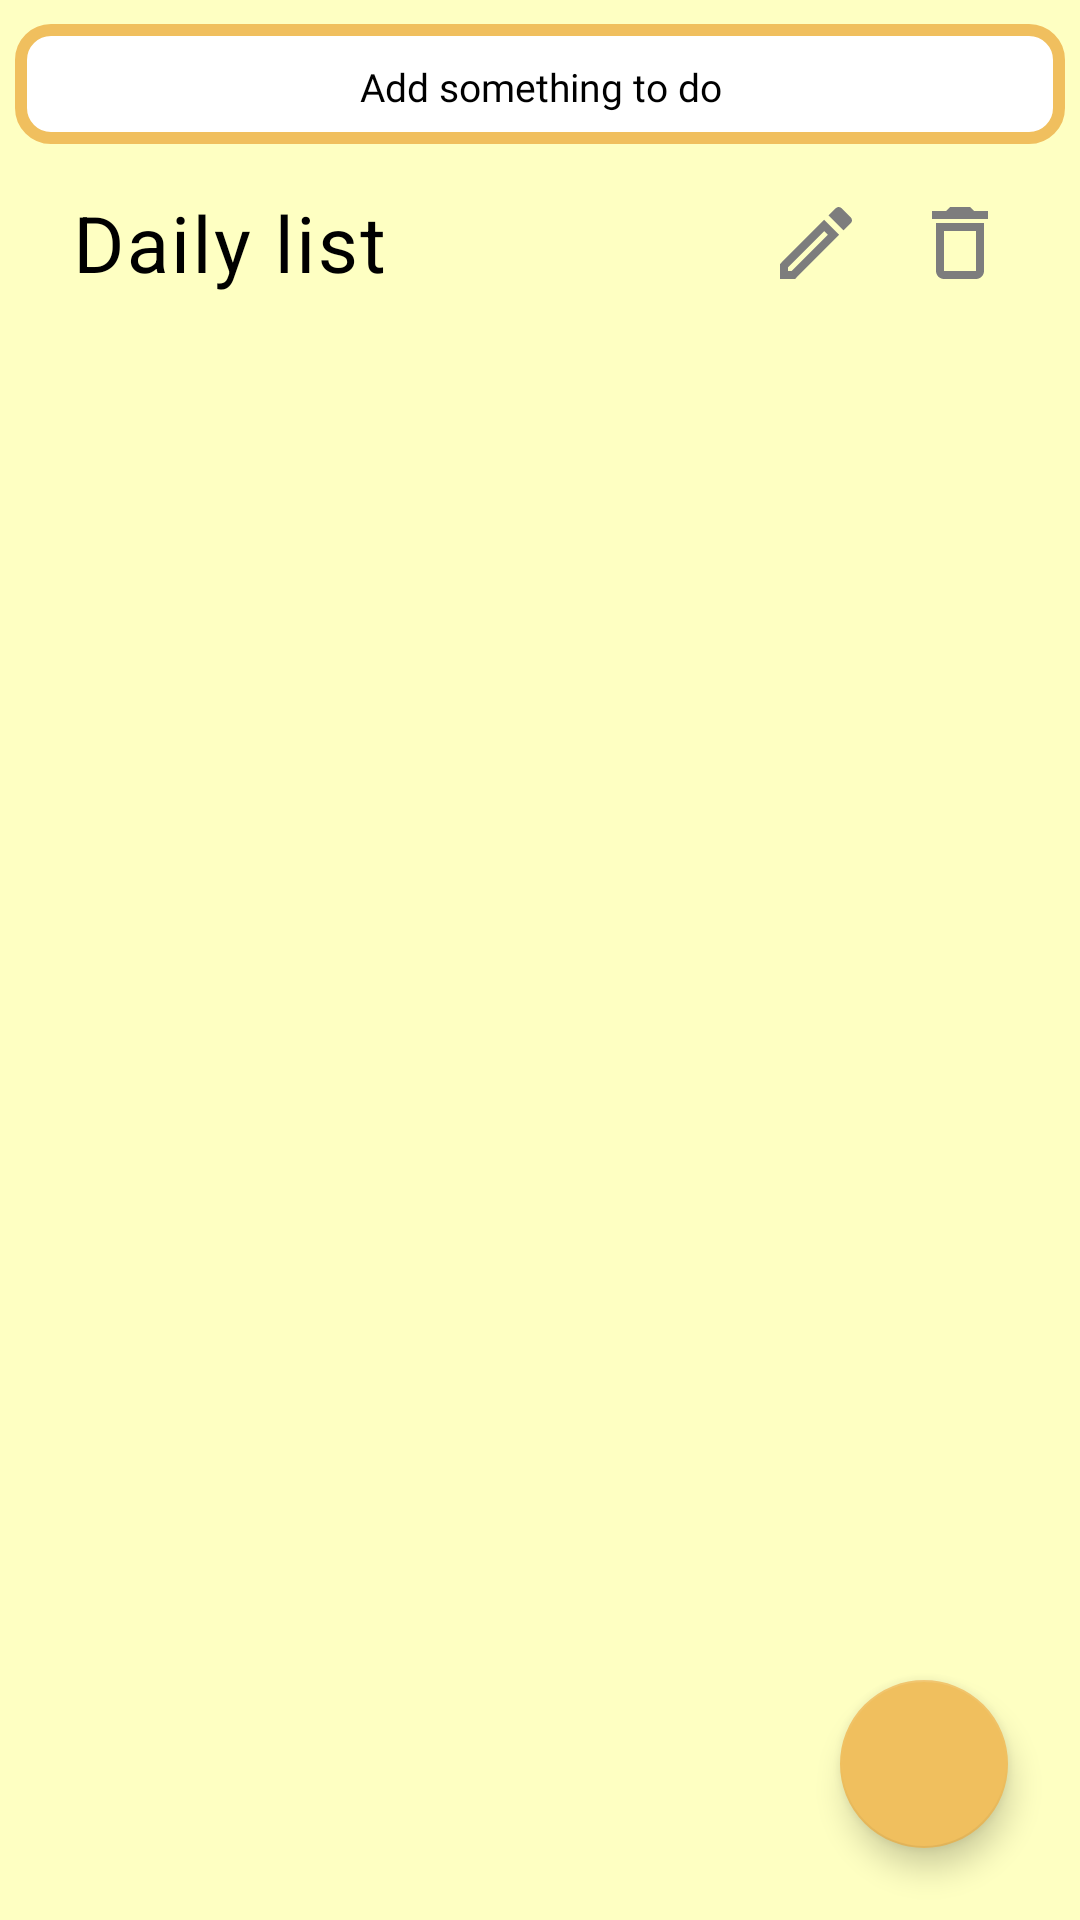

The Android layout XML behind this screen, and the referenced resources:
<!-- AndroidManifest.xml: application theme AppTheme -->
<!-- res/layout/fragment_daily_list.xml -->
<androidx.coordinatorlayout.widget.CoordinatorLayout
    android:id="@+id/main_layout"
    xmlns:android="http://schemas.android.com/apk/res/android"
    xmlns:app="http://schemas.android.com/apk/res-auto"
    xmlns:tools="http://schemas.android.com/tools"
    android:layout_width="match_parent"
    android:layout_height="match_parent"
    tools:context="fragments.DailyListFragment">

    <com.google.android.material.appbar.AppBarLayout
        android:id="@+id/appbar_layout"
        android:layout_width="match_parent"
        android:layout_height="wrap_content"
        android:background="@color/colorBackground">

        <com.google.android.material.appbar.CollapsingToolbarLayout
            android:id="@+id/collapsing_toolbar_layout"
            android:layout_width="match_parent"
            android:layout_height="115dp"
            app:expandedTitleMargin="24dp"
            app:layout_scrollFlags="scroll|snap|exitUntilCollapsed"
            app:title="@string/list_name"
            app:expandedTitleMarginEnd="104dp"
            app:expandedTitleTextAppearance="@style/collapsingToolbarTitleExpanded"
            app:collapsedTitleTextAppearance="@style/collapsingToolbarTitleCollapsed"
            >

            <ImageButton
                android:id="@+id/imageButton_edit_list_name"
                android:layout_width="wrap_content"
                android:layout_height="wrap_content"
                android:layout_gravity="bottom|end"
                android:layout_marginEnd="72dp"
                android:layout_marginBottom="18dp"
                android:background="?attr/selectableItemBackgroundBorderless"
                android:contentDescription="@string/sample"
                android:src="@drawable/ic_outline_edit_32" />

            <ImageButton
                android:id="@+id/imageButton_clear_list"
                android:layout_width="wrap_content"
                android:layout_height="wrap_content"
                android:layout_gravity="bottom|end"
                android:layout_marginEnd="24dp"
                android:layout_marginBottom="18dp"
                android:background="?attr/selectableItemBackgroundBorderless"
                android:contentDescription="@string/sample"
                android:src="@drawable/ic_outline_delete_32" />

            <androidx.constraintlayout.widget.ConstraintLayout
                android:id="@+id/progress_layout"
                android:layout_width="match_parent"
                android:layout_height="?attr/actionBarSize">

                <ProgressBar
                    android:id="@+id/progressBar_appbar"
                    style="?android:attr/progressBarStyleHorizontal"
                    android:layout_width="0dp"
                    android:layout_height="40dp"
                    android:layout_gravity="center_horizontal"
                    android:max="100"
                    android:progress="0"
                    android:paddingStart="5dp"
                    android:paddingEnd="5dp"
                    android:progressDrawable="@drawable/progressbar_states"
                    app:layout_constraintBottom_toBottomOf="parent"
                    app:layout_constraintEnd_toEndOf="parent"
                    app:layout_constraintStart_toStartOf="parent"
                    app:layout_constraintTop_toTopOf="parent" />

                <TextView
                    android:id="@+id/progressbar_text"
                    android:layout_width="wrap_content"
                    android:layout_height="wrap_content"
                    android:layout_centerInParent="true"
                    android:layout_gravity="center_horizontal"
                    android:layout_marginTop="12dp"
                    android:fontFamily="@font/ubuntu_regular"
                    android:text="@string/progressbar_progress_empty"
                    android:textAlignment="center"
                    android:textColor="#000"
                    android:textSize="13sp"
                    app:layout_constraintEnd_toEndOf="parent"
                    app:layout_constraintStart_toStartOf="parent"
                    app:layout_constraintTop_toTopOf="@+id/progressBar_appbar" />

            </androidx.constraintlayout.widget.ConstraintLayout>

            <androidx.appcompat.widget.Toolbar
                android:id="@+id/toolbar_list"
                android:layout_width="match_parent"
                android:layout_height="?attr/actionBarSize"
                app:popupTheme="@style/ThemeOverlay.AppCompat.Dark"/>
        </com.google.android.material.appbar.CollapsingToolbarLayout>
    </com.google.android.material.appbar.AppBarLayout>

    <com.google.android.material.floatingactionbutton.FloatingActionButton
        android:id="@+id/fab_new_item"
        android:layout_width="wrap_content"
        android:layout_height="wrap_content"
        app:tint="@color/gray"
        android:layout_marginEnd="24dp"
        android:layout_marginBottom="24dp"
        android:src="@drawable/ic_add_black_24dp"
        android:visibility="visible"
        app:fabSize="normal"
        android:layout_gravity="bottom|end"/>

    <androidx.recyclerview.widget.RecyclerView
        android:id="@+id/recyclerview_list"
        android:layout_width="match_parent"
        android:layout_height="wrap_content"
        android:alwaysDrawnWithCache="false"
        android:background="@color/colorBackground"
        android:visibility="visible"
        app:layout_behavior="@string/appbar_scrolling_view_behavior"
        tools:listitem="@layout/recyclerview_layout_daily_list"
        android:layout_gravity="top|bottom"
        android:paddingStart="5dp"
        android:paddingEnd="5dp"
        android:paddingBottom="128dp"
        android:clipToPadding="false">
    </androidx.recyclerview.widget.RecyclerView>

</androidx.coordinatorlayout.widget.CoordinatorLayout>
<!-- res/layout/recyclerview_layout_daily_list.xml (included above) -->
<?xml version="1.0" encoding="utf-8"?>
<androidx.cardview.widget.CardView xmlns:android="http://schemas.android.com/apk/res/android"
    xmlns:app="http://schemas.android.com/apk/res-auto"
    android:layout_width="match_parent"
    android:layout_height="wrap_content"
    android:foreground="?android:attr/selectableItemBackground"
    app:cardCornerRadius="20dp"
    app:cardElevation="20dp"
    app:cardPreventCornerOverlap="false">

    <androidx.constraintlayout.widget.ConstraintLayout
        android:id="@+id/relative_layout_list"
        android:layout_width="match_parent"
        android:layout_height="wrap_content"
        android:background="#FFFFFF"
        android:padding="16dp"
        android:paddingStart="15dp"
        android:paddingTop="4dp"
        android:paddingEnd="15dp"
        android:paddingBottom="4dp">

        <CheckBox
            android:id="@+id/checkBox_list"
            style="@style/Widget.MaterialComponents.CompoundButton.CheckBox"
            android:layout_width="0dp"
            android:layout_height="wrap_content"
            android:layout_alignParentStart="true"
            android:layout_alignParentTop="true"
            android:fontFamily="@font/ubuntu_regular"
            android:text="@string/sample"
            app:layout_constraintBottom_toBottomOf="parent"
            app:layout_constraintEnd_toStartOf="@+id/imageButton_edit"
            app:layout_constraintStart_toStartOf="parent"
            app:layout_constraintTop_toTopOf="parent" />

        <ImageButton
            android:id="@+id/imageButton_delete"
            style="@style/Widget.AppCompat.ImageButton"
            android:layout_width="wrap_content"
            android:layout_height="0dp"
            android:layout_alignParentTop="true"
            android:layout_alignParentEnd="true"
            android:background="?attr/selectableItemBackgroundBorderless"
            android:contentDescription="@string/sample"
            android:paddingLeft="8dp"
            android:paddingRight="8dp"
            app:layout_constraintBottom_toBottomOf="parent"
            app:layout_constraintEnd_toEndOf="parent"
            app:layout_constraintTop_toTopOf="parent"
            app:srcCompat="@drawable/ic_baseline_close_32" />

        <ImageButton
            android:id="@+id/imageButton_edit"
            android:layout_width="wrap_content"
            android:layout_height="0dp"
            android:layout_alignParentTop="true"
            android:layout_toStartOf="@+id/imageButton_delete"
            android:background="?attr/selectableItemBackgroundBorderless"
            android:contentDescription="@string/sample"
            android:paddingLeft="8dp"
            android:paddingRight="8dp"
            app:layout_constraintBottom_toBottomOf="parent"
            app:layout_constraintEnd_toStartOf="@+id/imageButton_delete"
            app:layout_constraintTop_toTopOf="parent"
            app:srcCompat="@drawable/ic_outline_edit_32" />

    </androidx.constraintlayout.widget.ConstraintLayout>

</androidx.cardview.widget.CardView>
<!-- resources referenced by this layout -->
<resources>
  <color name="colorBackground">#FEFFC2</color>
  <color name="gray">#7D7D7D</color>
  <!-- drawable ic_baseline_close_32 (drawable) -->
  <vector android:height="32dp" android:tint="#7D7D7D"
      android:viewportHeight="24" android:viewportWidth="24"
      android:width="32dp" xmlns:android="http://schemas.android.com/apk/res/android">
      <path android:fillColor="@android:color/white" android:pathData="M19,6.41L17.59,5 12,10.59 6.41,5 5,6.41 10.59,12 5,17.59 6.41,19 12,13.41 17.59,19 19,17.59 13.41,12z"/>
  </vector>
  <!-- drawable ic_outline_delete_32 (drawable) -->
  <vector android:height="32dp" android:tint="#7D7D7D"
      android:viewportHeight="24" android:viewportWidth="24"
      android:width="32dp" xmlns:android="http://schemas.android.com/apk/res/android">
      <path android:fillColor="@android:color/white" android:pathData="M16,9v10H8V9h8m-1.5,-6h-5l-1,1H5v2h14V4h-3.5l-1,-1zM18,7H6v12c0,1.1 0.9,2 2,2h8c1.1,0 2,-0.9 2,-2V7z"/>
  </vector>
  <!-- drawable ic_outline_edit_32 (drawable) -->
  <vector android:height="32dp" android:tint="#7D7D7D"
      android:viewportHeight="24" android:viewportWidth="24"
      android:width="32dp" xmlns:android="http://schemas.android.com/apk/res/android">
      <path android:fillColor="@android:color/white" android:pathData="M14.06,9.02l0.92,0.92L5.92,19L5,19v-0.92l9.06,-9.06M17.66,3c-0.25,0 -0.51,0.1 -0.7,0.29l-1.83,1.83 3.75,3.75 1.83,-1.83c0.39,-0.39 0.39,-1.02 0,-1.41l-2.34,-2.34c-0.2,-0.2 -0.45,-0.29 -0.71,-0.29zM14.06,6.19L3,17.25L3,21h3.75L17.81,9.94l-3.75,-3.75z"/>
  </vector>
  <string name="list_name">Daily list</string>
  <string name="progressbar_progress_empty">Add something to do</string>
  <string name="sample">Sample Text</string>
  <style name="collapsingToolbarTitleCollapsed" parent="TextAppearance.MaterialComponents.Body1">
          <item name="fontFamily">@font/ubuntu_regular</item>
          <item name="android:textColor">@color/black</item>
          <item name="android:textSize">20sp</item>
      </style>
  <style name="collapsingToolbarTitleExpanded" parent="TextAppearance.MaterialComponents.Body1">
          <item name="fontFamily">@font/ubuntu_regular</item>
          <item name="android:textColor">@color/black</item>
          <item name="android:textSize">26sp</item>
      </style>
  <style name="AppTheme" parent="Theme.MaterialComponents.Light.NoActionBar">
          <item name="colorPrimary">@color/primary_color1</item>
          <item name="colorPrimaryDark">@color/primary_color_dark1</item>
          <item name="colorAccent">@color/primary_color1</item>
          <item name="colorSecondary">@color/primary_color1</item>
          <item name="android:windowBackground">@color/white</item>
          <item name="android:navigationBarColor">@color/primary_color1</item>
          <item name="android:textColorPrimary">@color/black</item>
          <item name="colorSurface">@color/white</item>
          <item name="textInputStyle">@style/AppTextField</item>
      </style>
  <color name="primary_color1">#F0BF5E</color>
  <color name="green">#95FF78</color>
  <color name="black">#000000</color>
  <color name="primary_color_dark1">#BE984B</color>
  <color name="white">#FFFFFF</color>
  <style name="AppTextField" parent="Widget.MaterialComponents.TextInputLayout.OutlinedBox">
          <item name="boxBackgroundColor">@color/white</item>
      </style>
</resources>
